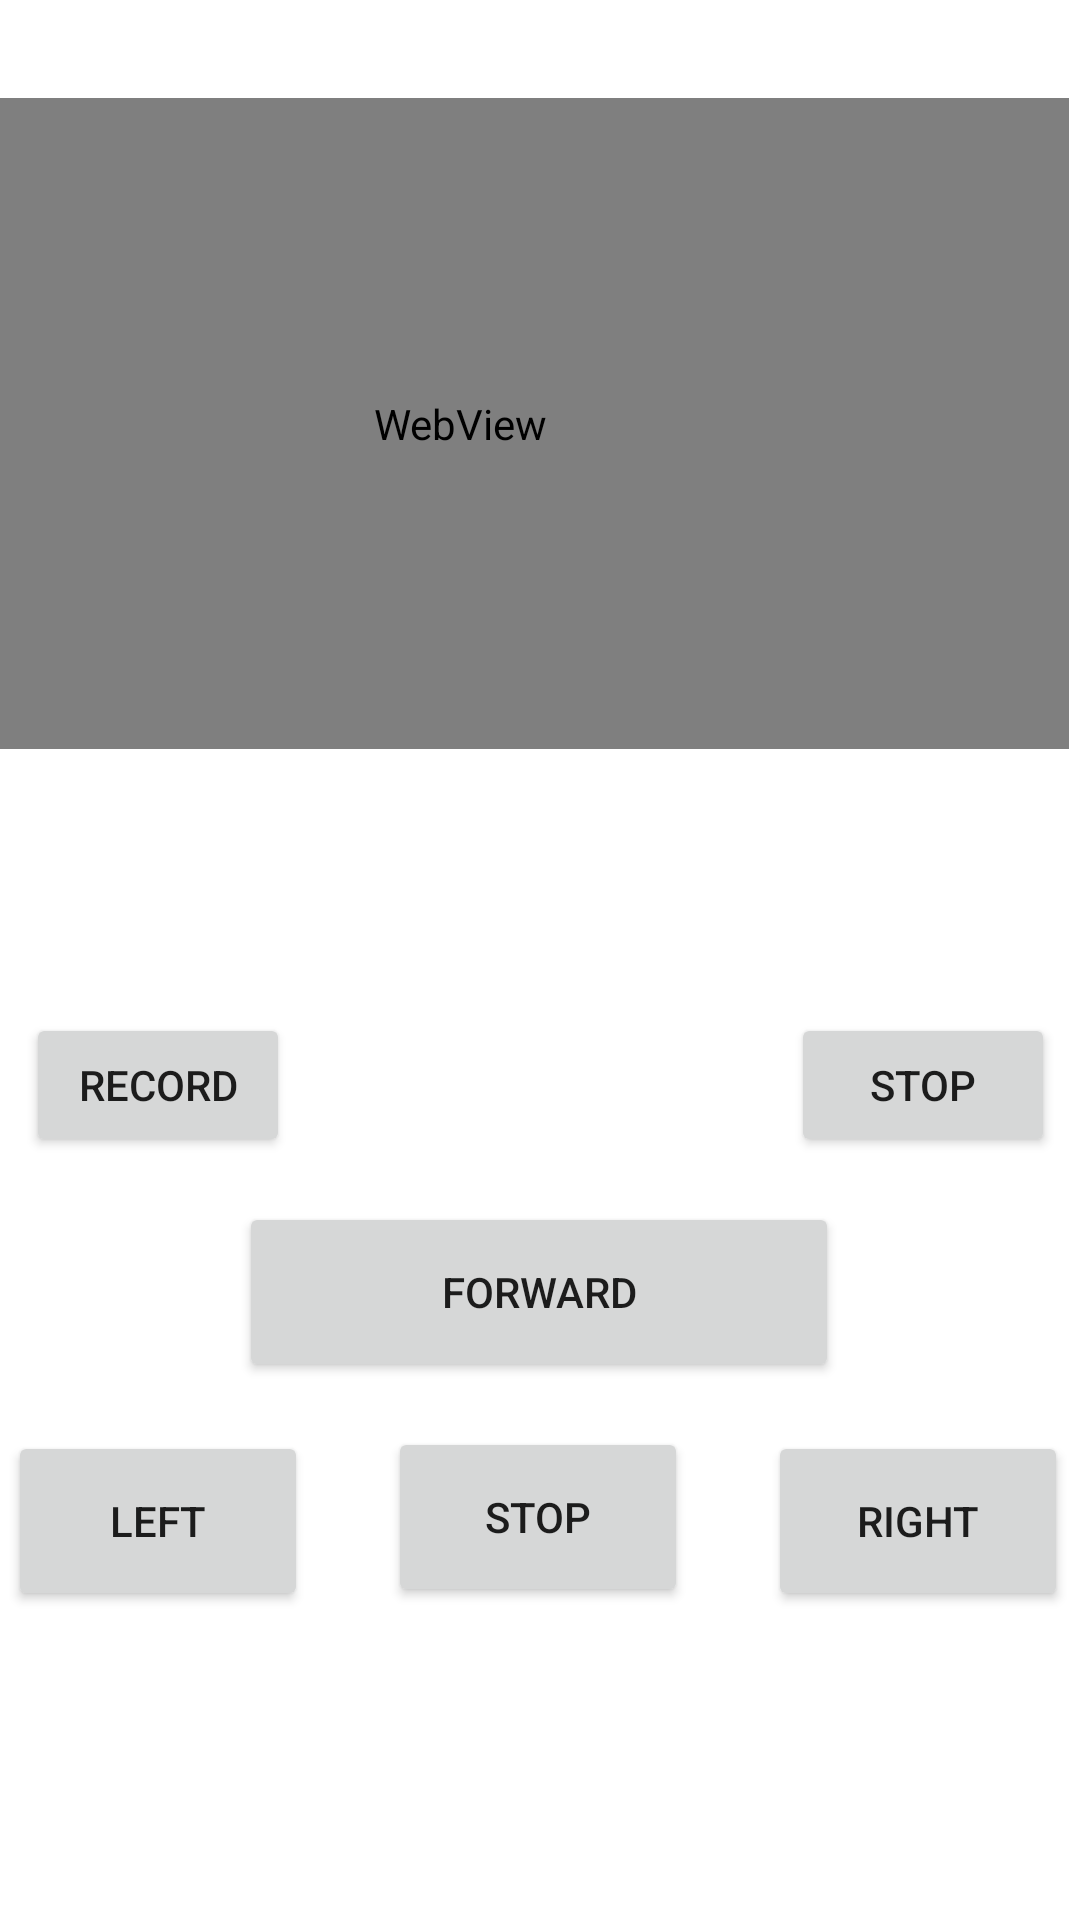

The Android layout XML behind this screen, and the referenced resources:
<!-- AndroidManifest.xml: application theme Theme.MIRNA -->
<!-- res/layout/fragment_dashboard.xml -->
<?xml version="1.0" encoding="utf-8"?>
<androidx.constraintlayout.widget.ConstraintLayout xmlns:android="http://schemas.android.com/apk/res/android"
    xmlns:app="http://schemas.android.com/apk/res-auto"
    xmlns:tools="http://schemas.android.com/tools"
    android:layout_width="match_parent"
    android:layout_height="match_parent"
    tools:context=".ui.dashboard.DashboardFragment">

    <TextView
        android:id="@+id/text_dashboard"
        android:layout_width="match_parent"
        android:layout_height="wrap_content"
        android:layout_marginStart="8dp"
        android:layout_marginTop="8dp"
        android:layout_marginEnd="8dp"
        android:textAlignment="center"
        android:textSize="20sp"
        app:layout_constraintBottom_toBottomOf="parent"
        app:layout_constraintEnd_toEndOf="parent"
        app:layout_constraintStart_toStartOf="parent"
        app:layout_constraintTop_toTopOf="parent"
        tools:text="Live Feed" />

    <WebView
        android:id="@+id/webview"
        android:layout_width="406dp"
        android:layout_height="217dp"
        android:layout_marginStart="1dp"
        android:layout_marginTop="78dp"
        android:layout_marginEnd="4dp"
        android:layout_marginBottom="61dp"
        app:layout_constraintBottom_toTopOf="@+id/text_dashboard"
        app:layout_constraintEnd_toEndOf="parent"
        app:layout_constraintHorizontal_bias="1.0"
        app:layout_constraintStart_toStartOf="parent"
        app:layout_constraintTop_toTopOf="parent"
        app:layout_constraintVertical_bias="1.0" />

    <Button
        android:id="@+id/btn_record"
        android:layout_width="wrap_content"
        android:layout_height="wrap_content"
        android:layout_marginStart="30dp"
        android:layout_marginEnd="137dp"
        android:text="Record"
        app:layout_constraintEnd_toStartOf="@+id/btn_stop"
        app:layout_constraintHorizontal_bias="1.0"
        app:layout_constraintStart_toStartOf="parent"
        app:layout_constraintTop_toBottomOf="@+id/text_dashboard" />

    <Button
        android:id="@+id/btn_stop"
        android:layout_width="wrap_content"
        android:layout_height="wrap_content"
        android:layout_marginStart="30dp"
        android:layout_marginEnd="30dp"
        android:text="Stop"
        app:layout_constraintEnd_toEndOf="parent"
        app:layout_constraintStart_toEndOf="@id/btn_record"
        app:layout_constraintTop_toBottomOf="@+id/text_dashboard" />

    <TextView
        android:id="@+id/recordIndicator"
        android:layout_width="wrap_content"
        android:layout_height="wrap_content"
        android:layout_alignParentTop="true"
        android:layout_alignParentEnd="true"
        android:layout_margin="16dp"
        android:text="● REC"
        android:textColor="#FF0000"
        android:textSize="20sp"
        android:visibility="gone"
        tools:layout_editor_absoluteX="330dp"
        tools:layout_editor_absoluteY="54dp" />

    <Button
        android:id="@+id/btnForward"
        android:layout_width="200dp"
        android:layout_height="60dp"
        android:text="Forward"
        app:layout_constraintBottom_toBottomOf="parent"
        app:layout_constraintEnd_toEndOf="parent"
        app:layout_constraintHorizontal_bias="0.497"
        app:layout_constraintStart_toStartOf="parent"
        app:layout_constraintTop_toTopOf="parent"
        app:layout_constraintVertical_bias="0.691" />

    <Button
        android:id="@+id/btnHalt"
        android:layout_width="100dp"
        android:layout_height="60dp"
        android:layout_marginBottom="36dp"
        android:text="Stop"
        app:layout_constraintBottom_toBottomOf="parent"
        app:layout_constraintEnd_toEndOf="parent"
        app:layout_constraintHorizontal_bias="0.498"
        app:layout_constraintStart_toStartOf="parent"
        app:layout_constraintTop_toBottomOf="@+id/btnForward"
        app:layout_constraintVertical_bias="0.18" />

    <Button
        android:id="@+id/btnRight"
        android:layout_width="100dp"
        android:layout_height="60dp"
        android:layout_marginEnd="4dp"
        android:text="Right"
        app:layout_constraintBottom_toBottomOf="parent"
        app:layout_constraintEnd_toEndOf="parent"
        app:layout_constraintHorizontal_bias="1.0"
        app:layout_constraintStart_toEndOf="@+id/btnHalt"
        app:layout_constraintTop_toBottomOf="@+id/btnForward"
        app:layout_constraintVertical_bias="0.136" />

    <Button
        android:id="@+id/btnLeft"
        android:layout_width="100dp"
        android:layout_height="60dp"
        android:layout_marginEnd="24dp"
        android:text="Left"
        app:layout_constraintBottom_toBottomOf="parent"
        app:layout_constraintEnd_toStartOf="@+id/btnHalt"
        app:layout_constraintHorizontal_bias="0.516"
        app:layout_constraintStart_toStartOf="parent"
        app:layout_constraintTop_toBottomOf="@+id/btnForward"
        app:layout_constraintVertical_bias="0.136" />
</androidx.constraintlayout.widget.ConstraintLayout>
<!-- resources referenced by this layout -->
<resources>
  <style name="Theme.MIRNA" parent="Theme.MaterialComponents.DayNight.DarkActionBar">
          
          <item name="colorPrimary">@color/purple_500</item>
          <item name="colorPrimaryVariant">@color/purple_700</item>
          <item name="colorOnPrimary">@color/white</item>
          
          <item name="colorSecondary">@color/teal_200</item>
          <item name="colorSecondaryVariant">@color/teal_700</item>
          <item name="colorOnSecondary">@color/black</item>
          
          <item name="android:statusBarColor">?attr/colorPrimaryVariant</item>
          
      </style>
  <!-- not gathered from this repository: default colours our renderer supplied (Android Studio template values) -->
  <color name="purple_500">#FF6200EE</color>
  <color name="purple_700">#FF3700B3</color>
  <color name="teal_200">#FF03DAC5</color>
  <color name="teal_700">#FF018786</color>
  <color name="black">#FF000000</color>
  <color name="white">#FFFFFFFF</color>
</resources>
